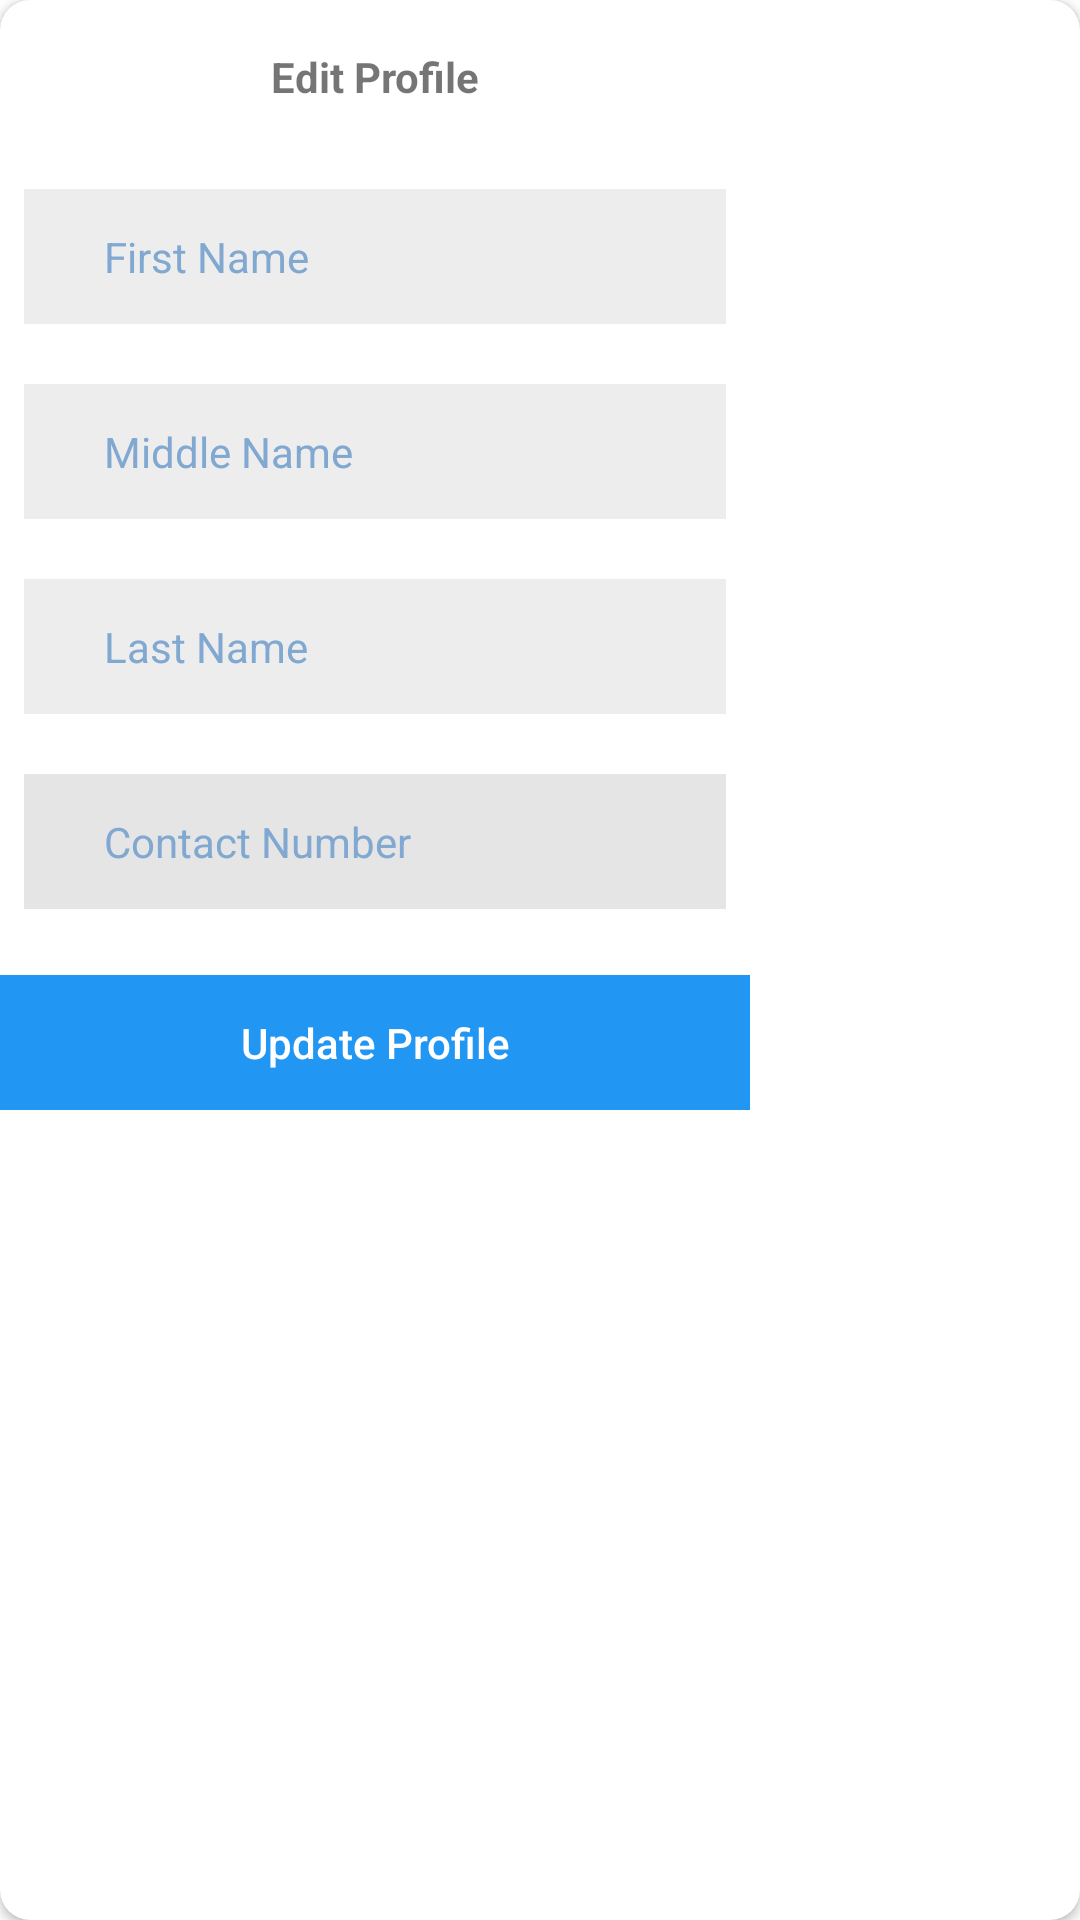

Android layout source for this screen:
<!-- AndroidManifest.xml: application theme Theme.BARu_APP. -->
<!-- res/layout/edit_pro.xml -->
<?xml version="1.0" encoding="utf-8"?>
<androidx.cardview.widget.CardView xmlns:android="http://schemas.android.com/apk/res/android"
    xmlns:app="http://schemas.android.com/apk/res-auto"
    xmlns:tools="http://schemas.android.com/tools"
    android:id="@+id/linearLayout"
    android:layout_width="wrap_content"
    android:layout_height="wrap_content"
    android:layout_gravity="center"
    android:background="#FFFFFF"
    android:orientation="vertical"
    app:cardCornerRadius="10dp">


    <androidx.constraintlayout.widget.ConstraintLayout
        android:layout_width="250dp"
        android:layout_height="370dp"
        android:background="#00FFFFFF">

        <Button
            android:id="@+id/update_profile_btn"
            style="@style/Widget.AppCompat.Button.Borderless"
            android:layout_width="0dp"
            android:layout_height="45dp"
            android:background="#FFFFFF"
            android:text="Update Profile"
            android:textAllCaps="false"
            android:textColor="#FFFFFF"
            app:backgroundTint="#2196F3"
            app:layout_constraintBottom_toBottomOf="parent"
            app:layout_constraintEnd_toEndOf="parent"
            app:layout_constraintStart_toStartOf="parent" />

        <EditText
            android:id="@+id/edit_mn"
            android:layout_width="0dp"
            android:layout_height="45dp"
            android:layout_marginStart="8dp"
            android:layout_marginTop="20dp"
            android:layout_marginEnd="8dp"
            android:background="#EDEDED"
            android:ems="10"
            android:hint="  Middle Name"
            android:paddingLeft="20dp"
            android:textColor="#292929"
            android:textColorHint="#81A8D1"
            android:textSize="14sp"
            app:layout_constraintEnd_toEndOf="parent"
            app:layout_constraintHorizontal_bias="0.0"
            app:layout_constraintStart_toStartOf="parent"
            app:layout_constraintTop_toBottomOf="@+id/edit_fn" />

        <EditText
            android:id="@+id/edit_ln"
            android:layout_width="0dp"
            android:layout_height="45dp"
            android:layout_marginStart="8dp"
            android:layout_marginTop="20dp"
            android:layout_marginEnd="8dp"
            android:background="#EDEDED"
            android:ems="10"
            android:hint="  Last Name"
            android:paddingLeft="20dp"
            android:textColor="#292929"
            android:textColorHint="#81A8D1"
            android:textSize="14sp"
            app:layout_constraintEnd_toEndOf="parent"
            app:layout_constraintHorizontal_bias="0.0"
            app:layout_constraintStart_toStartOf="parent"
            app:layout_constraintTop_toBottomOf="@+id/edit_mn" />

        <EditText
            android:id="@+id/edit_cont"
            android:layout_width="0dp"
            android:layout_height="45dp"
            android:layout_marginStart="8dp"
            android:layout_marginTop="20dp"
            android:layout_marginEnd="8dp"
            android:background="#E6E5E5"
            android:ems="10"
            android:hint="  Contact Number"
            android:inputType="phone"
            android:textColor="#292929"
            android:textColorHint="#81A8D1"
            android:textSize="14sp"
            android:paddingLeft="20dp"
            app:layout_constraintEnd_toEndOf="parent"
            app:layout_constraintHorizontal_bias="0.0"
            app:layout_constraintStart_toStartOf="parent"
            app:layout_constraintTop_toBottomOf="@+id/edit_ln" />

        <EditText
            android:id="@+id/edit_fn"
            android:layout_width="0dp"
            android:layout_height="45dp"
            android:layout_marginStart="8dp"
            android:layout_marginTop="28dp"
            android:layout_marginEnd="8dp"
            android:background="#EDEDED"
            android:ems="10"
            android:hint="  First Name"
            android:inputType="textPersonName"
            android:textColor="#292929"
            android:textColorHint="#81A8D1"
            android:textSize="14sp"
            android:paddingLeft="20dp"
            app:layout_constraintEnd_toEndOf="parent"
            app:layout_constraintHorizontal_bias="0.0"
            app:layout_constraintStart_toStartOf="parent"
            app:layout_constraintTop_toBottomOf="@+id/title_xml" />

        <TextView
            android:id="@+id/title_xml"
            android:layout_width="wrap_content"
            android:layout_height="wrap_content"
            android:layout_marginTop="16dp"
            android:text="Edit Profile"
            android:textStyle="bold"
            app:layout_constraintEnd_toEndOf="parent"
            app:layout_constraintStart_toStartOf="parent"
            app:layout_constraintTop_toTopOf="parent" />

    </androidx.constraintlayout.widget.ConstraintLayout>

</androidx.cardview.widget.CardView>
<!-- resources referenced by this layout -->
<resources>
  <style name="Theme.BARu_APP." parent="Theme.MaterialComponents.DayNight.NoActionBar">
          
          <item name="android:windowFullscreen">true</item>
          <item name="colorPrimary">@color/purple_500</item>
          <item name="colorPrimaryVariant">@color/white</item>
          <item name="colorOnPrimary">@color/text_gray</item>
          
          <item name="colorSecondary">@color/teal_200</item>
          <item name="colorSecondaryVariant">@color/teal_700</item>
          <item name="colorOnSecondary">@color/black</item>
          
          <item name="android:statusBarColor" tools:targetApi="l">?attr/colorPrimaryVariant</item>
          
      </style>
  <color name="purple_500">#2D9FFA</color>
  <color name="white">#FFFFFFFF</color>
  <color name="text_gray">#404040</color>
  <color name="teal_200">#2D9FFA</color>
  <color name="teal_700">#2D9FFA</color>
  <color name="black">#FF000000</color>
</resources>
